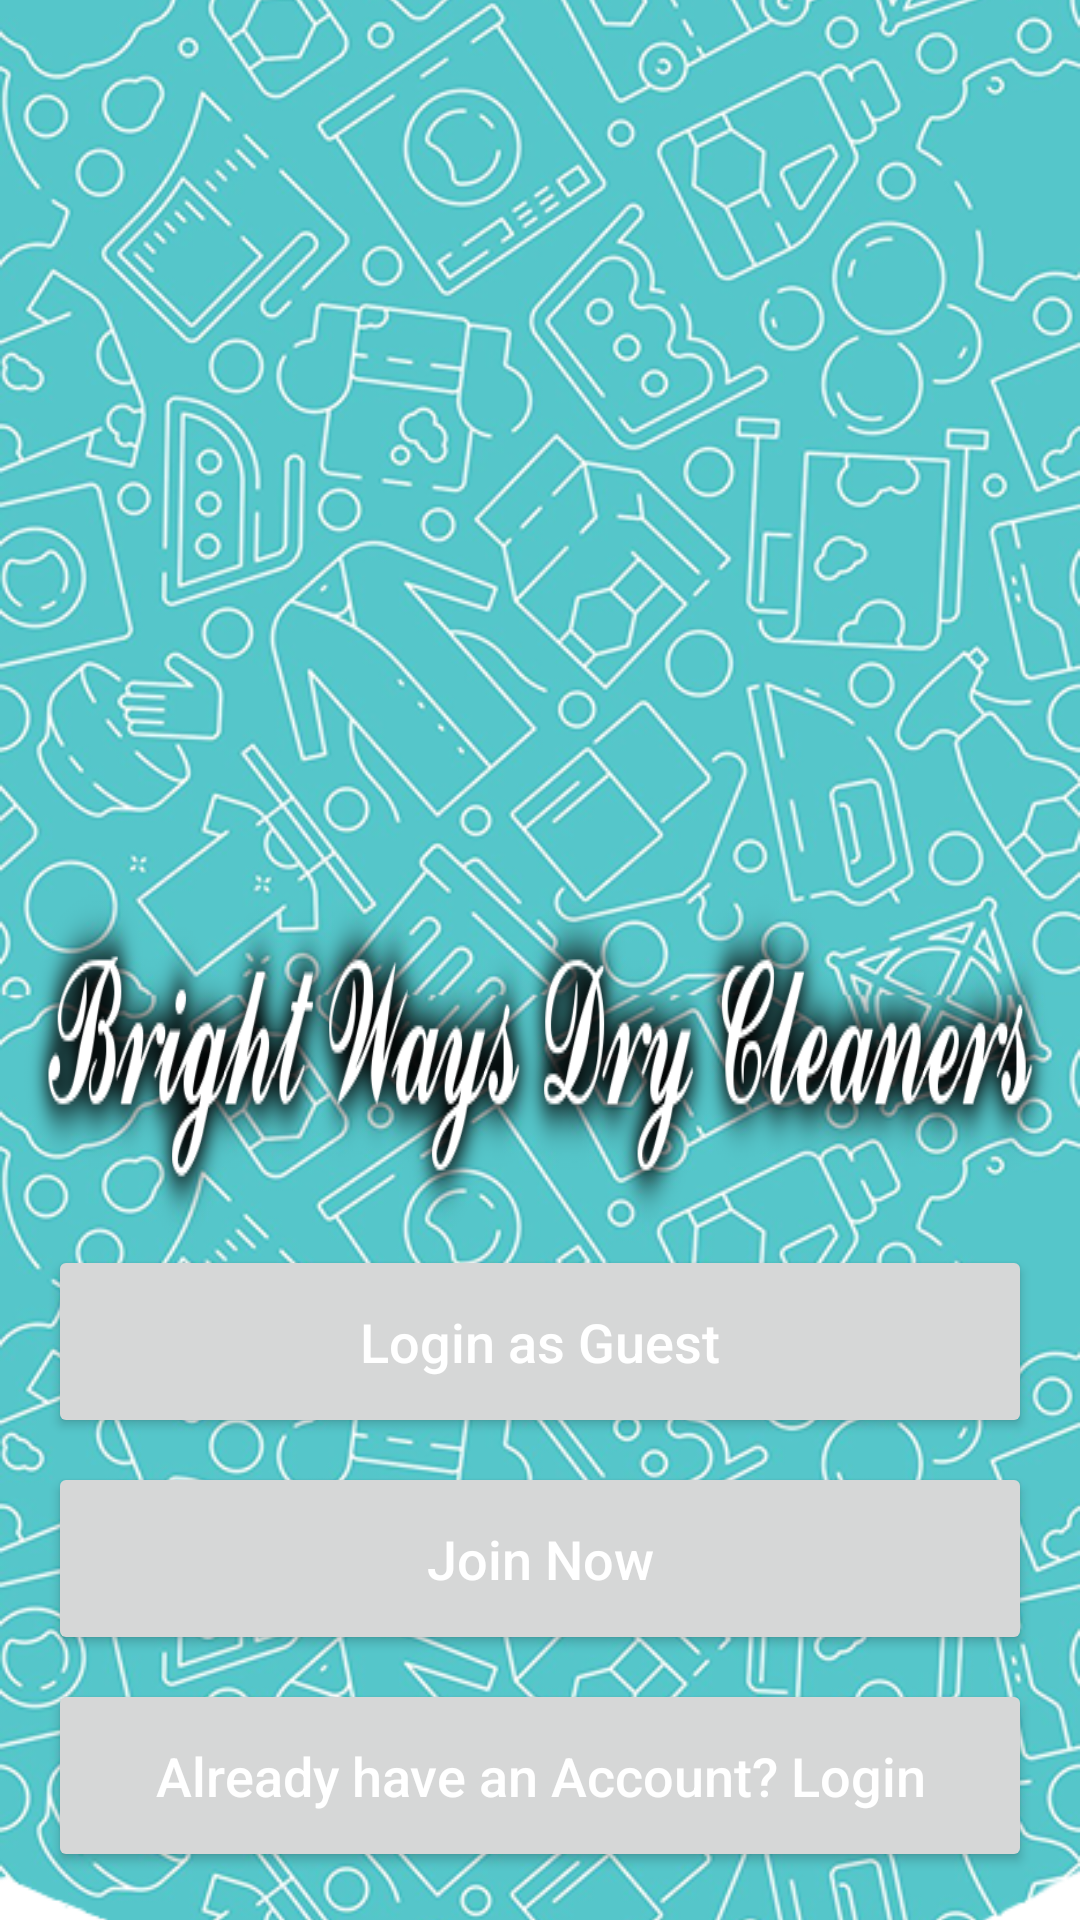

Write the Android layout XML for this screen, with the resource values it uses.
<!-- AndroidManifest.xml: application theme Theme.BrightWays -->
<!-- res/layout/activity_main.xml -->
<?xml version="1.0" encoding="utf-8"?>
<androidx.constraintlayout.widget.ConstraintLayout xmlns:android="http://schemas.android.com/apk/res/android"
    xmlns:app="http://schemas.android.com/apk/res-auto"
    xmlns:tools="http://schemas.android.com/tools"
    android:layout_width="match_parent"
    android:layout_height="match_parent"
    tools:context=".UI.MainActivity">

    <ImageView
        android:layout_width="wrap_content"
        android:layout_height="wrap_content"
        android:scaleType="centerCrop"
        android:src="@drawable/bg_intro"
        app:layout_constraintBottom_toBottomOf="parent"
        app:layout_constraintEnd_toEndOf="parent"
        app:layout_constraintStart_toStartOf="parent"
        app:layout_constraintTop_toTopOf="parent" />

    <ImageView
        android:id="@+id/app_logo"
        android:layout_width="300dp"
        android:layout_height="250dp"
        android:layout_marginTop="32dp"
        android:src="@drawable/intro_logo"
        app:layout_constraintEnd_toEndOf="parent"
        app:layout_constraintStart_toStartOf="parent"
        app:layout_constraintTop_toTopOf="parent" />

    <TextView
        android:id="@+id/app_slogan"
        android:layout_width="350dp"
        android:layout_height="wrap_content"
        android:layout_marginTop="8dp"
        android:background="@drawable/intro_app_name"
        app:layout_constraintEnd_toEndOf="parent"
        app:layout_constraintStart_toStartOf="parent"
        app:layout_constraintTop_toBottomOf="@+id/app_logo" />


    <Button
        android:id="@+id/main_login_btn"
        android:layout_width="match_parent"
        android:layout_height="wrap_content"
        android:layout_marginStart="16dp"
        android:layout_marginEnd="16dp"
        android:layout_marginBottom="16dp"
        android:padding="20dp"
        android:text="Already have an Account? Login"
        android:textAllCaps="false"
        android:textColor="@android:color/white"
        android:textSize="18sp"
        app:cornerRadius="16dp"
        app:layout_constraintBottom_toBottomOf="parent"
        app:layout_constraintEnd_toEndOf="parent"
        app:layout_constraintStart_toStartOf="parent" />

    <Button
        android:id="@+id/main_join_now_btn"
        android:layout_width="match_parent"
        android:layout_height="wrap_content"
        android:layout_marginStart="16dp"
        android:layout_marginEnd="16dp"
        android:layout_marginBottom="8dp"
        android:padding="20dp"
        android:text="Join Now"
        android:textAllCaps="false"
        android:textColor="@android:color/white"
        android:textSize="18sp"
        app:cornerRadius="16dp"
        app:layout_constraintBottom_toTopOf="@+id/main_login_btn"
        app:layout_constraintEnd_toEndOf="parent"
        app:layout_constraintStart_toStartOf="parent" />

    <Button
        android:id="@+id/login_guest_btn"
        android:layout_width="match_parent"
        android:layout_height="wrap_content"
        android:layout_marginStart="16dp"
        android:layout_marginEnd="16dp"
        android:layout_marginBottom="8dp"
        android:padding="20dp"
        android:text="Login as Guest"
        android:textAllCaps="false"
        android:textColor="@android:color/white"
        android:textSize="18sp"
        app:cornerRadius="16dp"
        app:layout_constraintBottom_toTopOf="@+id/main_join_now_btn"
        app:layout_constraintEnd_toEndOf="parent"
        app:layout_constraintStart_toStartOf="parent" />

</androidx.constraintlayout.widget.ConstraintLayout>
<!-- resources referenced by this layout -->
<resources>
  <!-- drawable bg_intro: png bitmap (drawable, 666828 bytes) -->
  <!-- drawable intro_app_name: png bitmap (drawable, 61301 bytes) -->
  <style name="Theme.BrightWays" parent="Theme.MaterialComponents.Light.NoActionBar">
          
          <item name="colorPrimary">@color/colorPrimary</item>
          <item name="colorPrimaryVariant">@color/colorPrimary</item>
          <item name="colorOnPrimary">@color/white</item>
          
          <item name="colorSecondary">@color/teal_200</item>
          <item name="colorSecondaryVariant">@color/teal_700</item>
          <item name="colorOnSecondary">@color/black</item>
          
          <item name="android:statusBarColor" tools:targetApi="l">?attr/colorPrimaryVariant</item>
          
      </style>
  <color name="colorPrimary">#2D9CDB</color>
  <color name="white">#FFFFFFFF</color>
  <color name="teal_200">#2D9CDB</color>
  <color name="teal_700">#662D9CDB</color>
  <color name="black">#FF000000</color>
</resources>
